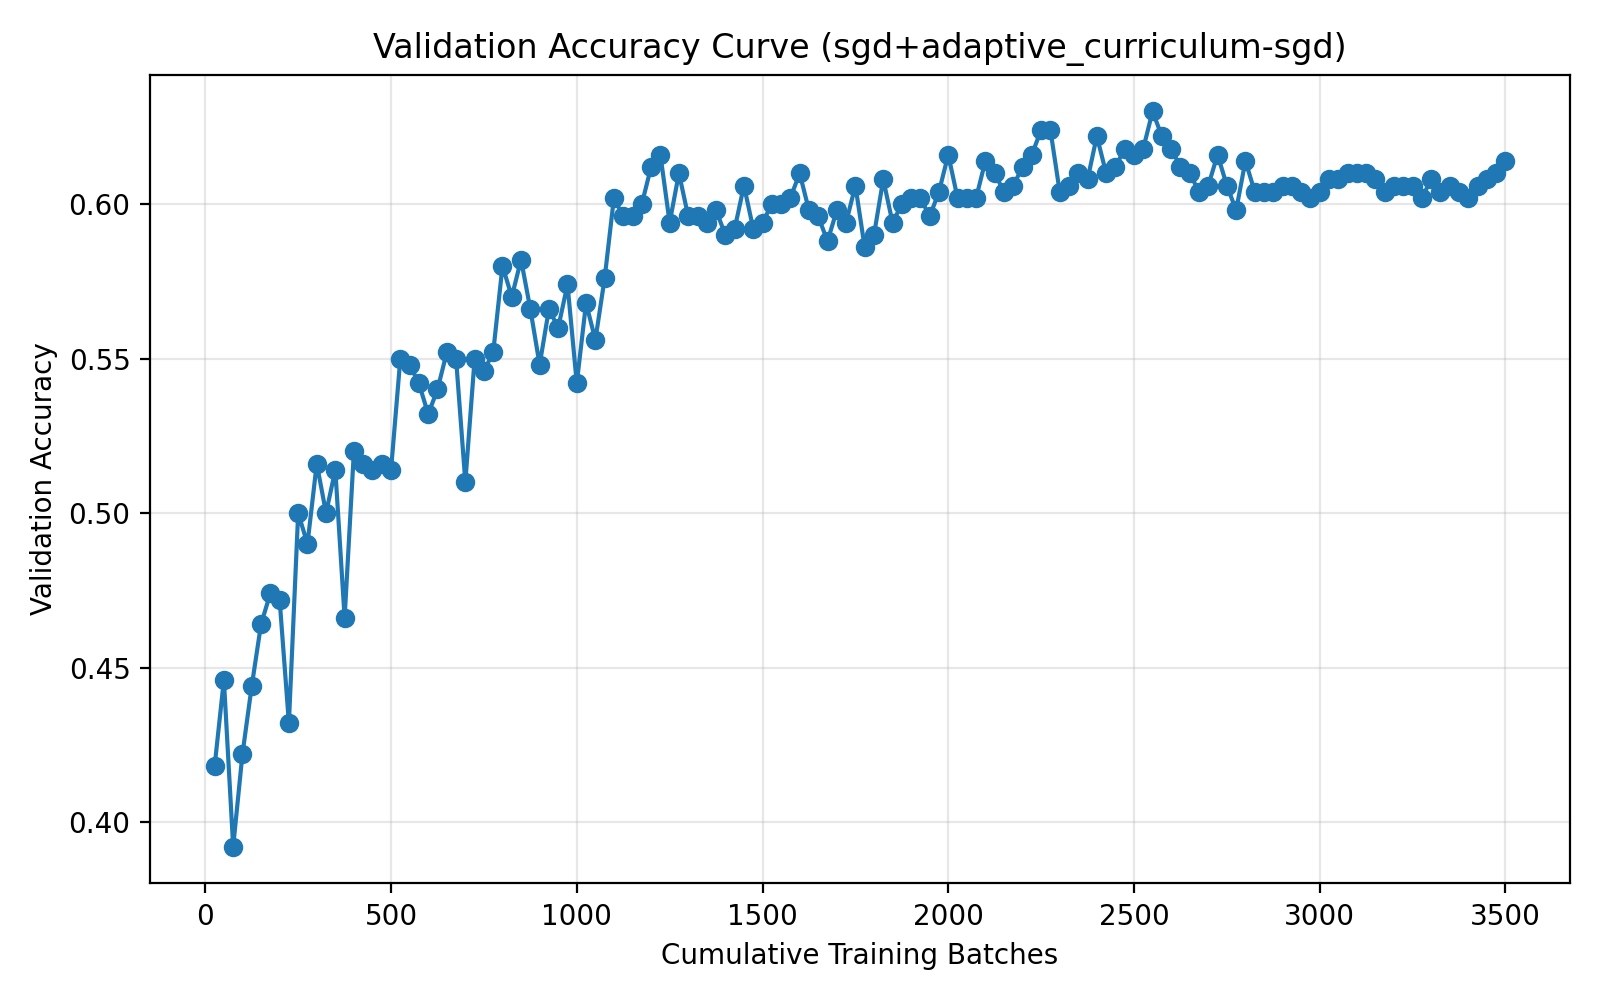

Data behind this chart, as committed beside it:
run_name, method, epoch, cumulative_batches, elapsed_seconds, val_accuracy
04-11_20-57, sgd+adaptive_curriculum-sgd, 1, 25, 1.763, 0.418
04-11_20-57, sgd+adaptive_curriculum-sgd, 2, 50, 3.028, 0.446
04-11_20-57, sgd+adaptive_curriculum-sgd, 3, 75, 4.338, 0.392
04-11_20-57, sgd+adaptive_curriculum-sgd, 4, 100, 5.585, 0.422
04-11_20-57, sgd+adaptive_curriculum-sgd, 5, 125, 6.804, 0.444
04-11_20-57, sgd+adaptive_curriculum-sgd, 6, 150, 8.053, 0.464
04-11_20-57, sgd+adaptive_curriculum-sgd, 7, 175, 9.345, 0.474
04-11_20-57, sgd+adaptive_curriculum-sgd, 8, 200, 10.59, 0.472
04-11_20-57, sgd+adaptive_curriculum-sgd, 9, 225, 11.79, 0.432
04-11_20-57, sgd+adaptive_curriculum-sgd, 10, 250, 13.03, 0.5
04-11_20-57, sgd+adaptive_curriculum-sgd, 11, 275, 14.27, 0.49
04-11_20-57, sgd+adaptive_curriculum-sgd, 12, 300, 15.48, 0.516
04-11_20-57, sgd+adaptive_curriculum-sgd, 13, 325, 16.71, 0.5
04-11_20-57, sgd+adaptive_curriculum-sgd, 14, 350, 17.93, 0.514
04-11_20-57, sgd+adaptive_curriculum-sgd, 15, 375, 19.2, 0.466
04-11_20-57, sgd+adaptive_curriculum-sgd, 16, 400, 20.92, 0.52
04-11_20-57, sgd+adaptive_curriculum-sgd, 17, 425, 22.62, 0.516
04-11_20-57, sgd+adaptive_curriculum-sgd, 18, 450, 24.32, 0.514
04-11_20-57, sgd+adaptive_curriculum-sgd, 19, 475, 26.02, 0.516
04-11_20-57, sgd+adaptive_curriculum-sgd, 20, 500, 28.26, 0.514
04-11_20-57, sgd+adaptive_curriculum-sgd, 21, 525, 29.96, 0.55
04-11_20-57, sgd+adaptive_curriculum-sgd, 22, 550, 32.17, 0.548
04-11_20-57, sgd+adaptive_curriculum-sgd, 23, 575, 33.89, 0.542
04-11_20-57, sgd+adaptive_curriculum-sgd, 24, 600, 36.08, 0.532
04-11_20-57, sgd+adaptive_curriculum-sgd, 25, 625, 37.08, 0.54
04-11_20-57, sgd+adaptive_curriculum-sgd, 26, 650, 38.05, 0.552
04-11_20-57, sgd+adaptive_curriculum-sgd, 27, 675, 39.03, 0.55
04-11_20-57, sgd+adaptive_curriculum-sgd, 28, 700, 40.03, 0.51
04-11_20-57, sgd+adaptive_curriculum-sgd, 29, 725, 41.04, 0.55
04-11_20-57, sgd+adaptive_curriculum-sgd, 30, 750, 42.05, 0.546
04-11_20-57, sgd+adaptive_curriculum-sgd, 31, 775, 43.05, 0.552
04-11_20-57, sgd+adaptive_curriculum-sgd, 32, 800, 44.06, 0.58
04-11_20-57, sgd+adaptive_curriculum-sgd, 33, 825, 45.09, 0.57
04-11_20-57, sgd+adaptive_curriculum-sgd, 34, 850, 46.07, 0.582
04-11_20-57, sgd+adaptive_curriculum-sgd, 35, 875, 47.07, 0.566
04-11_20-57, sgd+adaptive_curriculum-sgd, 36, 900, 48.06, 0.548
04-11_20-57, sgd+adaptive_curriculum-sgd, 37, 925, 49.05, 0.566
04-11_20-57, sgd+adaptive_curriculum-sgd, 38, 950, 50.03, 0.56
04-11_20-57, sgd+adaptive_curriculum-sgd, 39, 975, 50.97, 0.574
04-11_20-57, sgd+adaptive_curriculum-sgd, 40, 1000, 51.91, 0.542
04-11_20-57, sgd+adaptive_curriculum-sgd, 41, 1025, 52.88, 0.568
04-11_20-57, sgd+adaptive_curriculum-sgd, 42, 1050, 53.83, 0.556
04-11_20-57, sgd+adaptive_curriculum-sgd, 43, 1075, 54.8, 0.576
04-11_20-57, sgd+adaptive_curriculum-sgd, 44, 1100, 55.75, 0.602
04-11_20-57, sgd+adaptive_curriculum-sgd, 45, 1125, 56.5, 0.596
04-11_20-57, sgd+adaptive_curriculum-sgd, 46, 1150, 57.17, 0.596
04-11_20-57, sgd+adaptive_curriculum-sgd, 47, 1175, 57.88, 0.6
04-11_20-57, sgd+adaptive_curriculum-sgd, 48, 1200, 58.68, 0.612
04-11_20-57, sgd+adaptive_curriculum-sgd, 49, 1225, 59.69, 0.616
04-11_20-57, sgd+adaptive_curriculum-sgd, 50, 1250, 60.73, 0.594
04-11_20-57, sgd+adaptive_curriculum-sgd, 51, 1275, 61.73, 0.61
04-11_20-57, sgd+adaptive_curriculum-sgd, 52, 1300, 62.7, 0.596
04-11_20-57, sgd+adaptive_curriculum-sgd, 53, 1325, 63.76, 0.596
04-11_20-57, sgd+adaptive_curriculum-sgd, 54, 1350, 64.75, 0.594
04-11_20-57, sgd+adaptive_curriculum-sgd, 55, 1375, 65.73, 0.598
04-11_20-57, sgd+adaptive_curriculum-sgd, 56, 1400, 66.71, 0.59
04-11_20-57, sgd+adaptive_curriculum-sgd, 57, 1425, 67.78, 0.592
04-11_20-57, sgd+adaptive_curriculum-sgd, 58, 1450, 68.74, 0.606
04-11_20-57, sgd+adaptive_curriculum-sgd, 59, 1475, 69.74, 0.592
04-11_20-57, sgd+adaptive_curriculum-sgd, 60, 1500, 70.74, 0.594
... 80 more rows
